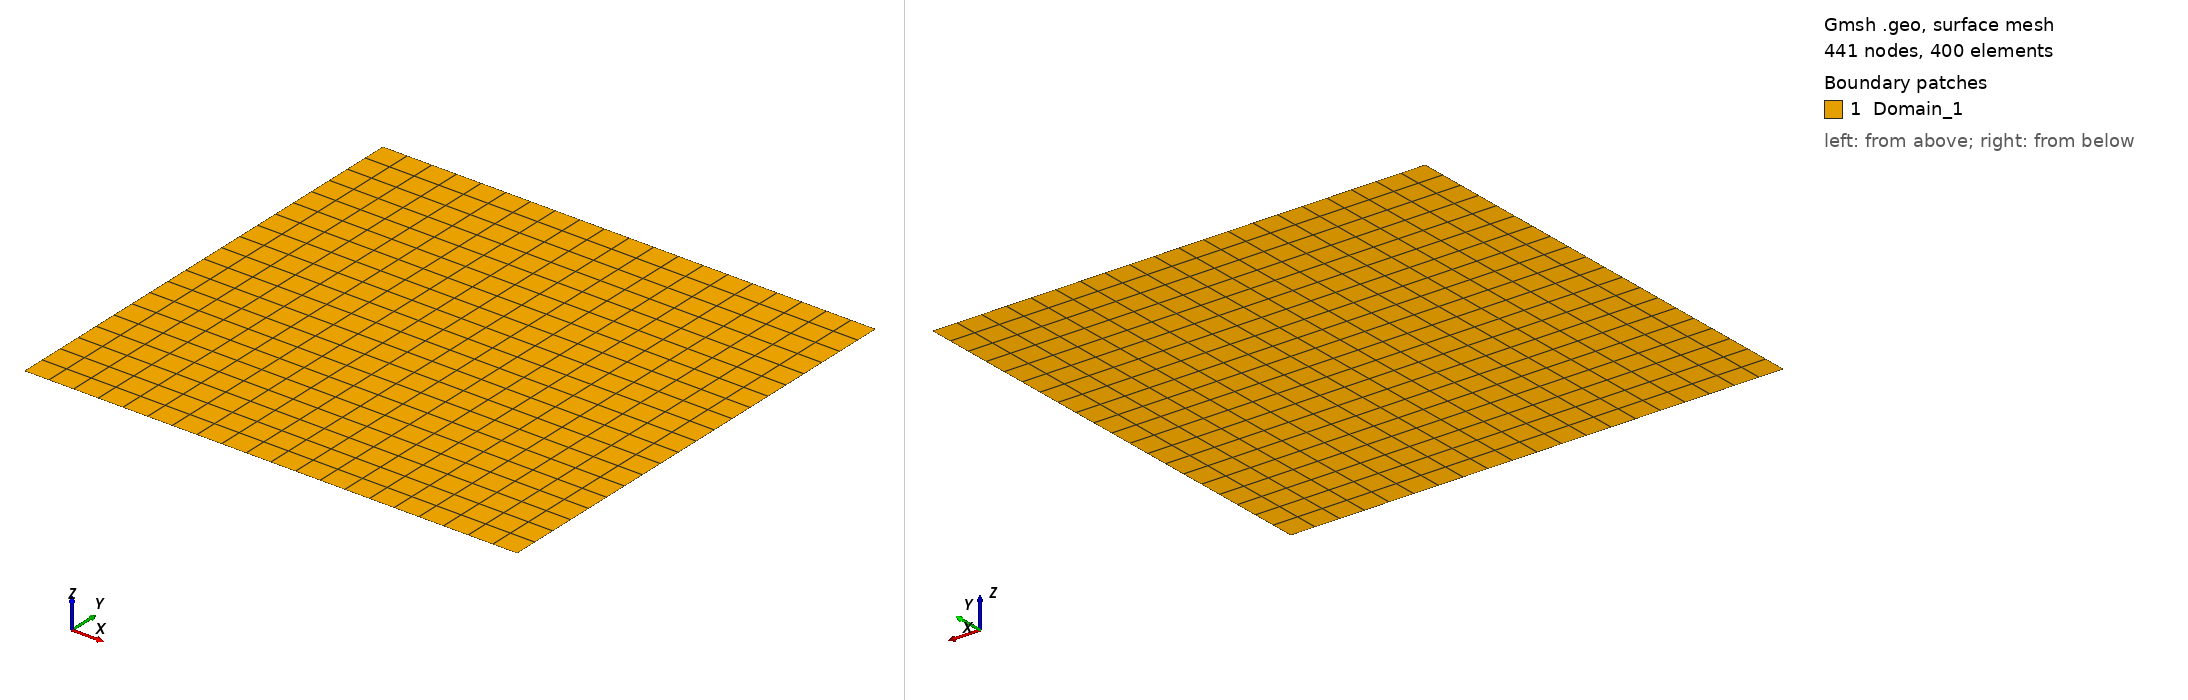

Gmsh geometry script, surface-meshed: 441 nodes, 400 surface elements. Boundary patches (legend numbers): 1 Domain_1. Left view from above one corner, right view from below the opposite corner. Legend entries are the model's physical surfaces. The drawing asked Gmsh for element sizes between 1% and 20% of the model's largest extent; the script's own settings can give other sizes.

=== topBlock_wide.geo (drawn) ===
// Gmsh project modified to refine the first line of elements above the bottom boundary

Mesh.Format = 1; // msh output format
Mesh.MshFileVersion = 2.2; // Version of the MSH file format to use

Xsize = 1;
Ysize = 1;
nX = 21;
nY = 21;
//thin = 1; // size of first line of element above bottom boundary
//dY = thin*Ysize/(nY-1);
// Define points
xMin = 0 - 0.6/nX;
xMax = 1 + 0.6/nX;
Point(1) = {xMin, 1, 0};
Point(2) = {xMax, 1, 0};
Point(3) = {xMax, 1+Ysize, 0};
Point(4) = {xMin, 1+Ysize, 0};

// Define lines
Line(1) = {1, 2}; 
Line(2) = {2, 3}; 
Line(3) = {3, 4}; 
Line(4) = {4, 1}; 


// Define curve loop and surface
Curve Loop(1) = {1, 2, 3, 4};
Plane Surface(1) = {1};

// Apply transfinite meshing
Transfinite Line{1,3} = nX;
Transfinite Line{2,4} = nY;
Transfinite Surface {1};
Recombine Surface {1};

// Define physical groups
Physical Curve("Interface_top2bot", 1) = {1};
Physical Curve("Top_load", 2) = {3};
Physical Curve("Lateral_load", 3) = {4};
Physical Curve("Lateral_fixed", 4) = {2};
Physical Surface("Domain_1", 1) = {1};

// Mesh and save
//Mesh 2;
//Save "top.msh";
